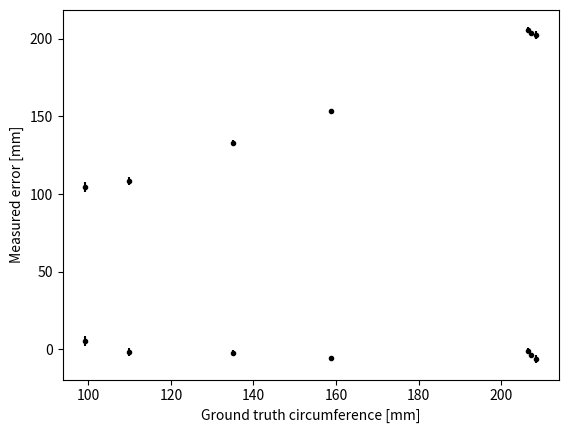

Write Python code to recreate this figure.
import matplotlib.pyplot as plt

GT = [206.612, 207.24, 208.496, 158.884, 135.02, 109.9, 99.224]
measured_mean = [205.5426667, 203.8533333, 202.5, 153.647, 132.7963333, 108.3336667, 104.3833333]
standard_deviation = [2.07751069, 0.618899238, 2.552595855, 1.094572611, 1.891345941, 2.682034874, 3.212585667]
error_mean = [-1.069333333, -3.386666667, -5.996, -5.237, -2.223666667, -1.56633, 5.159333333]


plt.errorbar(GT, measured_mean, standard_deviation, fmt='.k')
plt.xlabel("Ground truth circumference [mm]")
plt.ylabel("Measured circumference [mm]")
plt.savefig("Circumference.png")
plt.show()

plt.errorbar(GT, error_mean, standard_deviation, fmt='.k')
plt.xlabel("Ground truth circumference [mm]")
plt.ylabel("Measured error [mm]")
plt.savefig("CircumferenceError.png")
plt.show()








